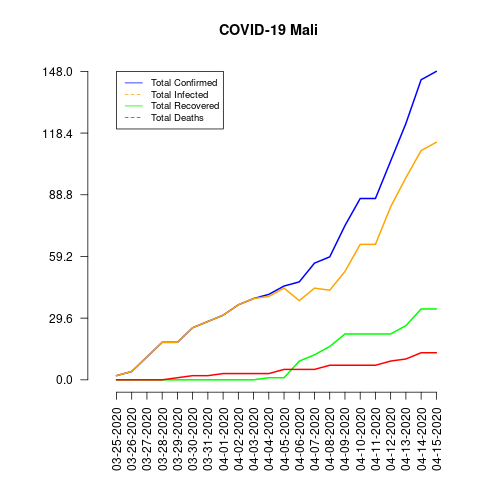

The table this chart was drawn from, first rows:
date, total_confirmed, total_deaths, total_recovered, total_infected, mortality_rate, recovery_rate, daily_growth_rate
03-25-2020, 2, 0, 0, 2, 0.0, 0.0, 0
03-26-2020, 4, 0, 0, 4, 0.0, 0.0, 1.0
03-27-2020, 11, 0, 0, 11, 0.0, 0.0, 1.75
03-28-2020, 18, 0, 0, 18, 0.0, 0.0, 0.6364
03-29-2020, 18, 1, 0, 18, 5.56, 0.0, 0.0
03-30-2020, 25, 2, 0, 25, 8.0, 0.0, 0.3889
03-31-2020, 28, 2, 0, 28, 7.14, 0.0, 0.12
04-01-2020, 31, 3, 0, 31, 9.68, 0.0, 0.1071
04-02-2020, 36, 3, 0, 36, 8.33, 0.0, 0.1613
04-03-2020, 39, 3, 0, 39, 7.69, 0.0, 0.08333
04-04-2020, 41, 3, 1, 40, 7.32, 2.44, 0.05128
04-05-2020, 45, 5, 1, 44, 11.11, 2.22, 0.09756
04-06-2020, 47, 5, 9, 38, 10.64, 19.15, 0.04444
04-07-2020, 56, 5, 12, 44, 8.93, 21.43, 0.1915
04-08-2020, 59, 7, 16, 43, 11.86, 27.12, 0.05357
04-09-2020, 74, 7, 22, 52, 9.46, 29.73, 0.2542
04-10-2020, 87, 7, 22, 65, 8.05, 25.29, 0.1757
04-11-2020, 87, 7, 22, 65, 8.05, 25.29, 0.0
04-12-2020, 105, 9, 22, 83, 8.57, 20.95, 0.2069
04-13-2020, 123, 10, 26, 97, 8.13, 21.14, 0.1714
04-14-2020, 144, 13, 34, 110, 9.03, 23.61, 0.1707
04-15-2020, 148, 13, 34, 114, 8.78, 22.97, 0.02778
